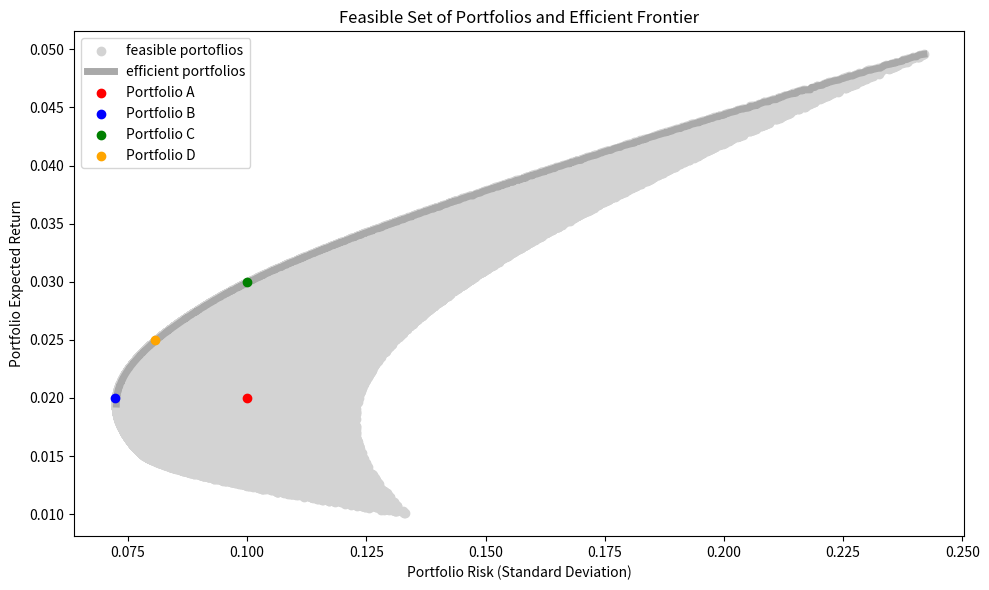

Reproduce this figure in Python.
import numpy as np
import matplotlib.pyplot as plt

np.random.seed(150)

# Number of assets
n_assets = 3


# Randomly generated covariance matrix for n assets
# For simplicity, we'll use a symmetric and positive definite matrix
expected_returns = np.array([0.0186, 0.0498, 0.01])
cov_matrix =  np.array([[ 0.008464, -0.002644, 0.000387],
                        [-0.002644,  0.059195, 0.004045],
                        [ 0.000387,  0.004045, 0.017822]
                       ])


# Number of portfolios to simulate
n_portfolios = 200000

# Initialize arrays to store weights, returns, and risks
portfolio_returns = []
portfolio_risks = []

for _ in range(n_portfolios):
    # Generate random weights for n assets and normalize them to sum to 1
    weights = np.random.rand(n_assets)
    weights /= np.sum(weights)
    
    # Expected portfolio return
    portfolio_returns.append(np.dot(weights, expected_returns))
    
    # Portfolio standard deviation (risk)
    portfolio_risks.append(np.sqrt(np.dot(weights.T, np.dot(cov_matrix, weights))))

# Convert lists to numpy arrays
portfolio_returns = np.array(portfolio_returns)
portfolio_risks = np.array(portfolio_risks)

# Sort the portfolios by risk
sorted_indices = np.argsort(portfolio_risks)
sorted_risks = portfolio_risks[sorted_indices]
sorted_returns = portfolio_returns[sorted_indices]

# Identify the efficient frontier
efficient_risks = []
efficient_returns = []
current_max_return = 0
for risk, ret in zip(sorted_risks, sorted_returns):
    if ret >= current_max_return:
        efficient_risks.append(risk)
        efficient_returns.append(ret)
        current_max_return = ret


# Plot the feasible set of portfolios
plt.figure(figsize=(10, 6))
plt.scatter(portfolio_risks, portfolio_returns, c='lightgray', marker='o', label='feasible portoflios')
# Highlight the efficient frontier
plt.plot(efficient_risks, efficient_returns, color='darkgray', linewidth=5, label='efficient portfolios')
plt.scatter(0.1, 0.02, c='red', label='Portfolio A', zorder=5) 
plt.scatter(0.0722, 0.02, c='blue', label='Portfolio B', zorder=5)
plt.scatter(0.1, 0.03, c='green', label='Portfolio C', zorder=5)
plt.scatter(0.0806, 0.025, c='orange', label='Portfolio D', zorder=5)
plt.title('Feasible Set of Portfolios and Efficient Frontier')
plt.xlabel('Portfolio Risk (Standard Deviation)')
plt.ylabel('Portfolio Expected Return')
plt.legend()
plt.tight_layout()
plt.show()